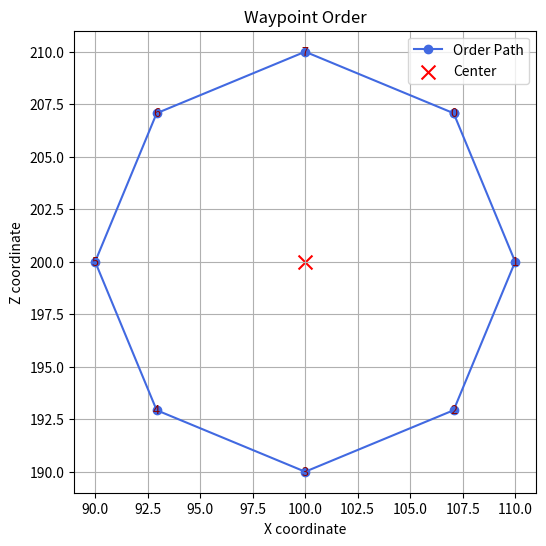

Source code (Python):
"""
입력받은 좌표를 바탕으로 좌표 주위에 원형을 이루는 노드 좌표들을 생성.

[redacted]

목적 : 주행 모듈과 결합해 맵 상의 obstacle 주위를 빙글빙글 돌며 데이터를 수집하는데 사용할 경로들을 생성하는데
필요한 노드들을 만들기 위함.

설명 : x, y, z 좌표, 생성할 노드의 갯수, 반지름 길이 이상 총 5개의 파라미터를 입력받고, 좌표를 중심으로
생성할 노드의 갯수만큼의 노드를 최대한 균등한 거리로 생성하는 함수.

또한, 코드로 생성된 좌표들을 시계방향 기준 오후 1시에 가까운 지점부터 차례대로 만들며, 
마지막에 다시 첫 번째 좌표로 돌아오게 함. (결과적으로, 만들고자 하는 노드의 갯수 + 1개의 좌표가 Linked-list에 주입됨.)

추가로, 해당 매서드로 생성된 좌표들을 WaypointList에 넣고 확인해 볼 수 있는 예시코드도 함께 동봉됨.

[redacted]
generate_circle_nodes 매서드가 개발물.
import math 필요함.
"""


# --- 연결 리스트 형태의 웨이포인트(목표) 관리 ---
class WaypointNode:
    def __init__(self, x, z, arrived=False):
        self.x = float(x)
        self.z = float(z)
        self.arrived = bool(arrived)
        self.next = None

class WaypointList:
    def __init__(self):
        self.head = None
        self.tail = None
        self._len = 0

    def append(self, x, z, arrived=False):
        node = WaypointNode(x, z, arrived)
        if not self.head:
            self.head = self.tail = node
        else:
            self.tail.next = node
            self.tail = node
        self._len += 1
        return node

    def peek(self):
        return self.head

    def pop(self):
        if not self.head:
            return None
        node = self.head
        self.head = node.next
        if not self.head:
            self.tail = None
        node.next = None
        self._len -= 1
        return node

    def mark_head_arrived(self):
        if self.head:
            self.head.arrived = True
            return True
        return False

    def is_empty(self):
        return self.head is None

    def to_list(self):
        out = []
        cur = self.head
        while cur:
            out.append({'x': cur.x, 'z': cur.z, 'arrived': cur.arrived})
            cur = cur.next
        return out

# 전역 웨이포인트 리스트 인스턴스 (기본값: 빈 리스트)
waypoints = WaypointList()

# x, y, z 값을 입력받아 원형 노드 좌표를 생성하는 매서드.
import math                         # 필수
import matplotlib.pyplot as plt     # 시각화 테스트용, 실제 구동 시엔 필요없음

def generate_circle_nodes(x, y, z, num_nodes, radius):  #y는 좌표입력 혼동방지를 위한 더미데이터(top view 기준의 2차원 좌표이기에, y값은 안쓰임.)
    nodes = []                                  # 출력할 좌표들을 저장할 리스트

    # 노드들을 생성함.
    for i in range(num_nodes):
        angle = 2 * math.pi * i / num_nodes     # 원을 라디안 단위 각도로 노드 갯수 만큼 나눔
        px = x + radius * math.cos(angle)       # x좌표 생성
        pz = z + radius * math.sin(angle)       # z좌표 생성
        nodes.append((px, pz))                  # 생성한 x,z좌표를 리스트에 저장

    # 생성된 노드들의 중앙점과의 각도를 계산해봄.
    def calculate_angle(node):
        dx = node[0] - x
        dz = node[1] - z
        angle_degree = math.degrees(math.atan2(dz, dx))
        if angle_degree < 0:                # 음수 각도들을 양수화
            angle_degree = angle_degree + 360
        else:
            pass
        return angle_degree
    
    # 계산된 중심점-노드 각도들을 새 리스트에 저장
    angles = [calculate_angle(n) for n in nodes]

    # 생성된 노드들을 시계방향으로 정렬함(각도를 기준으로 리스트 안의 좌표들을 내림차순 순으로 정렬)
    nodes_with_angles = sorted(zip(nodes, angles), key=lambda t: -t[1])  #nodes 리스트와 angles 리스트를 합쳐서 튜플로 된 리스트를 만듬, 그리고 각도 기준 내림차순(시계방향) 정렬


    # 각 좌표들 중 시계뱡향 기준 한시(30°)와 가장 가까운 점을 첫 점으로 회전(rotate)
    def circ_dist(a, b):
        d = abs(a - b) % 360
        return min(d, 360 - d)

    start_idx = min(range(len(nodes_with_angles)),
                    key=lambda i: circ_dist(nodes_with_angles[i][1], 30))

    ordered_nodes = [na[0] for na in (nodes_with_angles[start_idx:] + nodes_with_angles[:start_idx])]
    nodes = ordered_nodes

    # 생성된 노드들이 담긴 리스트에 마지막으로 0번째 노드를 추가 (다시 원점으로 돌아오게 하기 위해)
    nodes.append(nodes[0])                      

    return nodes
    

nodes = generate_circle_nodes(100, 10, 200, num_nodes = 8, radius = 10) # x, y, z 좌표, 노드 갯수(짝수로 입력할것!), 반지름 넓이
#print(nodes)               # generate_circle_nodes로 생성된 노드 전체 출력
#print(len(nodes))          # generate_circle_nodes로 생성된 노드 갯수 출력
#print(nodes[0])            # generate_circle_nodes로 생성된 0번째 노드 확인


# generate_circle_nodes로 생성한 노드들을 waypoints에 넣는 예시코드
for i in range(len(nodes)):
    waypoints.append(nodes[i][0], nodes[i][1])      # 웨이포인트에 생성된 좌표들 주입

print(waypoints.to_list())                          # 웨이포인트에 generate_circle_nodes가 만든 좌표들이 정상적으로 주입되었는지 확인용



# 이하 시각화 (코드 테스트용, 실제 구동 시엔 필요 없음.)
x_vals = [n[0] for n in nodes]
z_vals = [n[1] for n in nodes]

plt.figure(figsize=(6,6))
plt.plot(x_vals, z_vals, 'o-', color='royalblue', label='Order Path')

# 점 번호 표시
for i, (px, pz) in enumerate(nodes[:-1]):       #마지막 노드는 0번째 노드와 같은 노드(순환)이기에 번호 부여 생략
    plt.text(px, pz, str(i), fontsize=9, ha='center', va='center', color='darkred')

# 중심점 표시
plt.scatter(100, 200, color='red', marker='x', s=100, label='Center')

plt.title("Waypoint Order")
plt.xlabel("X coordinate")
plt.ylabel("Z coordinate")
plt.legend()
plt.grid(True)
plt.gca().set_aspect('equal', adjustable='box')
plt.show()

